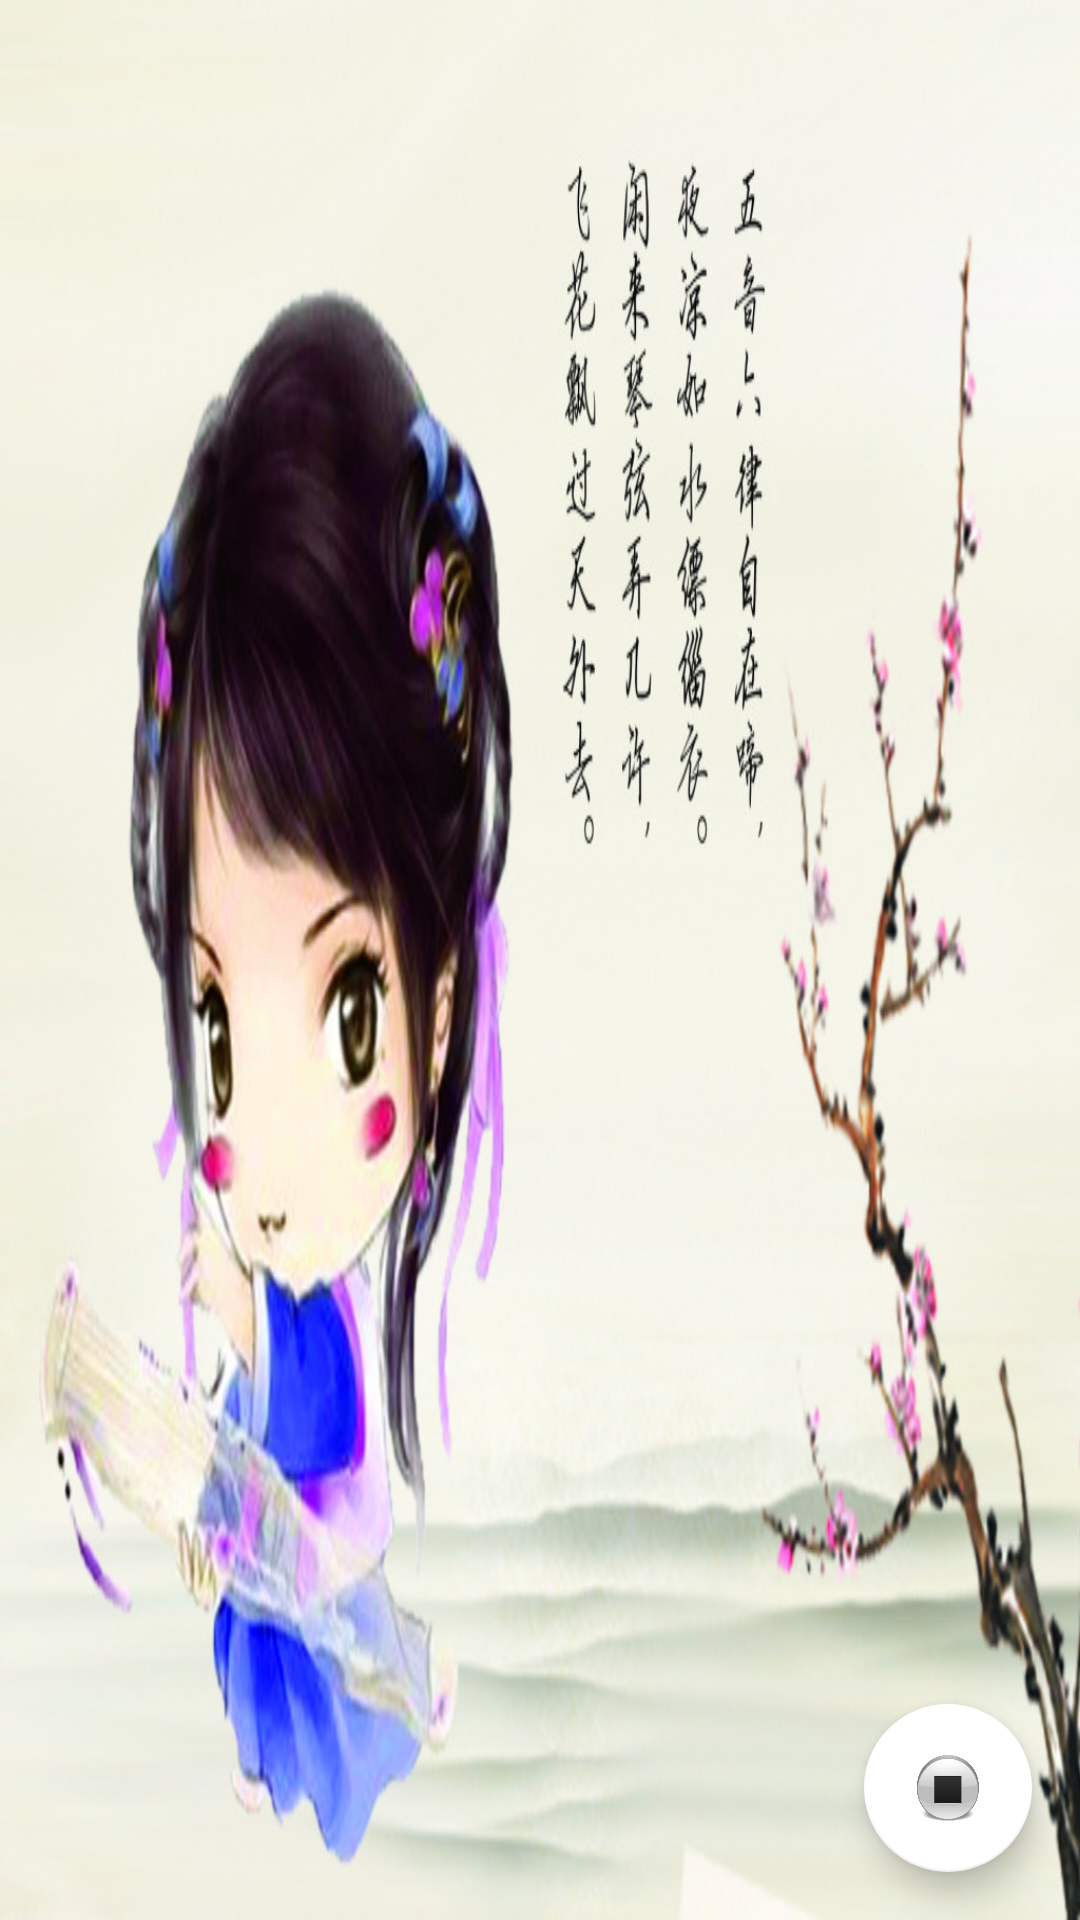

Layout XML and referenced resources for this Android screen:
<!-- AndroidManifest.xml: application theme AppTheme -->
<!-- res/layout/music_activity.xml -->
<?xml version="1.0" encoding="utf-8"?>
<android.support.design.widget.CoordinatorLayout xmlns:android="http://schemas.android.com/apk/res/android"
    xmlns:tools="http://schemas.android.com/tools"
    xmlns:app="http://schemas.android.com/apk/res-auto"
    android:orientation="vertical"
    android:layout_width="match_parent"
    android:layout_height="match_parent"
    android:fitsSystemWindows="true"
    tools:context="com.example.andorid.project.MusiclistActivity">

    <include layout="@layout/musiclist_activity" />

    <android.support.design.widget.FloatingActionButton
        android:id="@+id/quit"
        android:layout_width="wrap_content"
        android:layout_height="wrap_content"
        android:layout_gravity="bottom|right"
        android:layout_margin="@dimen/fab_margin"
        android:src="@drawable/stop"
        android:scaleType="centerCrop"
        app:backgroundTint="@color/white"/>

</android.support.design.widget.CoordinatorLayout>
<!-- res/layout/musiclist_activity.xml (included above) -->
<?xml version="1.0" encoding="utf-8"?>
<LinearLayout xmlns:android="http://schemas.android.com/apk/res/android"
    android:orientation="vertical" android:layout_width="match_parent"
    android:layout_height="match_parent"
    android:weightSum="15">

    <ImageView
        android:layout_width="match_parent"
        android:layout_height="match_parent"
        android:background="@drawable/music_bk"
        android:layout_weight="11"/>

    <ListView
        android:id="@+id/musiclist_tv"
        android:layout_width="match_parent"
        android:layout_height="wrap_content"
        android:layout_weight="4"></ListView>

</LinearLayout>
<!-- resources referenced by this layout -->
<resources>
  <color name="white">#FFFFFF</color>
  <dimen name="fab_margin">16dp</dimen>
  <!-- drawable music_bk: jpg bitmap (drawable, 127914 bytes) -->
  <!-- drawable stop: png bitmap (drawable, 14568 bytes) -->
  <style name="AppTheme" parent="Theme.AppCompat.Light.DarkActionBar">
          
          <item name="colorPrimary">@color/brow</item>
          <item name="colorPrimaryDark">@color/text_color</item>
          <item name="colorAccent">@color/colorAccent</item>
          <item name="windowActionBar">false</item>
          <item name="windowNoTitle">true</item>
      </style>
  <color name="brow">#C88C64</color>
  <color name="text_color">#000</color>
  <color name="colorAccent">#FF4081</color>
</resources>
